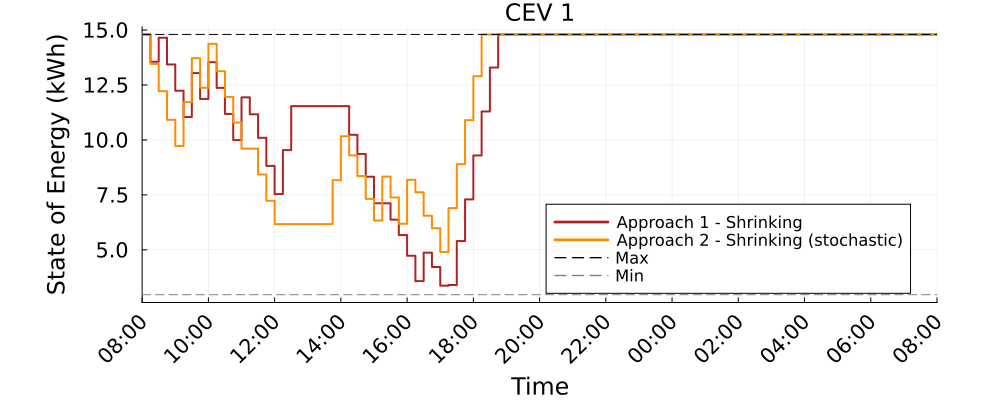

The file beside this chart, header and first rows:
Time_Period, CEV_1_A1S_kWh, CEV_1_A2S_kWh
1, 14.8, 14.8
2, 13.56, 13.46
3, 14.65, 12.22
4, 13.44, 10.92
5, 12.24, 9.72
6, 11.04, 11.72
7, 13.04, 13.72
8, 11.87, 12.37
9, 13.54, 14.37
10, 12.37, 13.13
11, 11.18, 11.96
12, 9.991, 10.79
13, 11.94, 9.606
14, 11.17, 9.606
15, 10.1, 8.429
16, 8.818, 7.234
17, 7.537, 6.169
18, 9.537, 6.169
19, 11.54, 6.169
20, 11.54, 6.169
21, 11.54, 6.169
22, 11.54, 6.169
23, 11.54, 6.169
24, 11.54, 8.169
25, 11.54, 10.17
26, 10.23, 9.298
27, 9.364, 8.357
28, 8.327, 7.32
29, 7.12, 6.333
30, 7.12, 8.333
31, 6.373, 7.383
32, 5.673, 6.188
33, 4.731, 8.188
34, 3.577, 7.62
35, 4.873, 6.551
36, 4.221, 5.984
37, 3.37, 4.901
38, 3.402, 6.901
39, 5.4, 8.901
40, 7.295, 10.9
41, 9.295, 12.9
42, 11.29, 14.8
43, 13.29, 14.8
44, 14.8, 14.8
45, 14.8, 14.8
46, 14.8, 14.8
47, 14.8, 14.8
48, 14.8, 14.8
49, 14.8, 14.8
50, 14.8, 14.8
51, 14.8, 14.8
52, 14.8, 14.8
53, 14.8, 14.8
54, 14.8, 14.8
55, 14.8, 14.8
56, 14.8, 14.8
57, 14.8, 14.8
58, 14.8, 14.8
59, 14.8, 14.8
60, 14.8, 14.8
... 37 more rows
